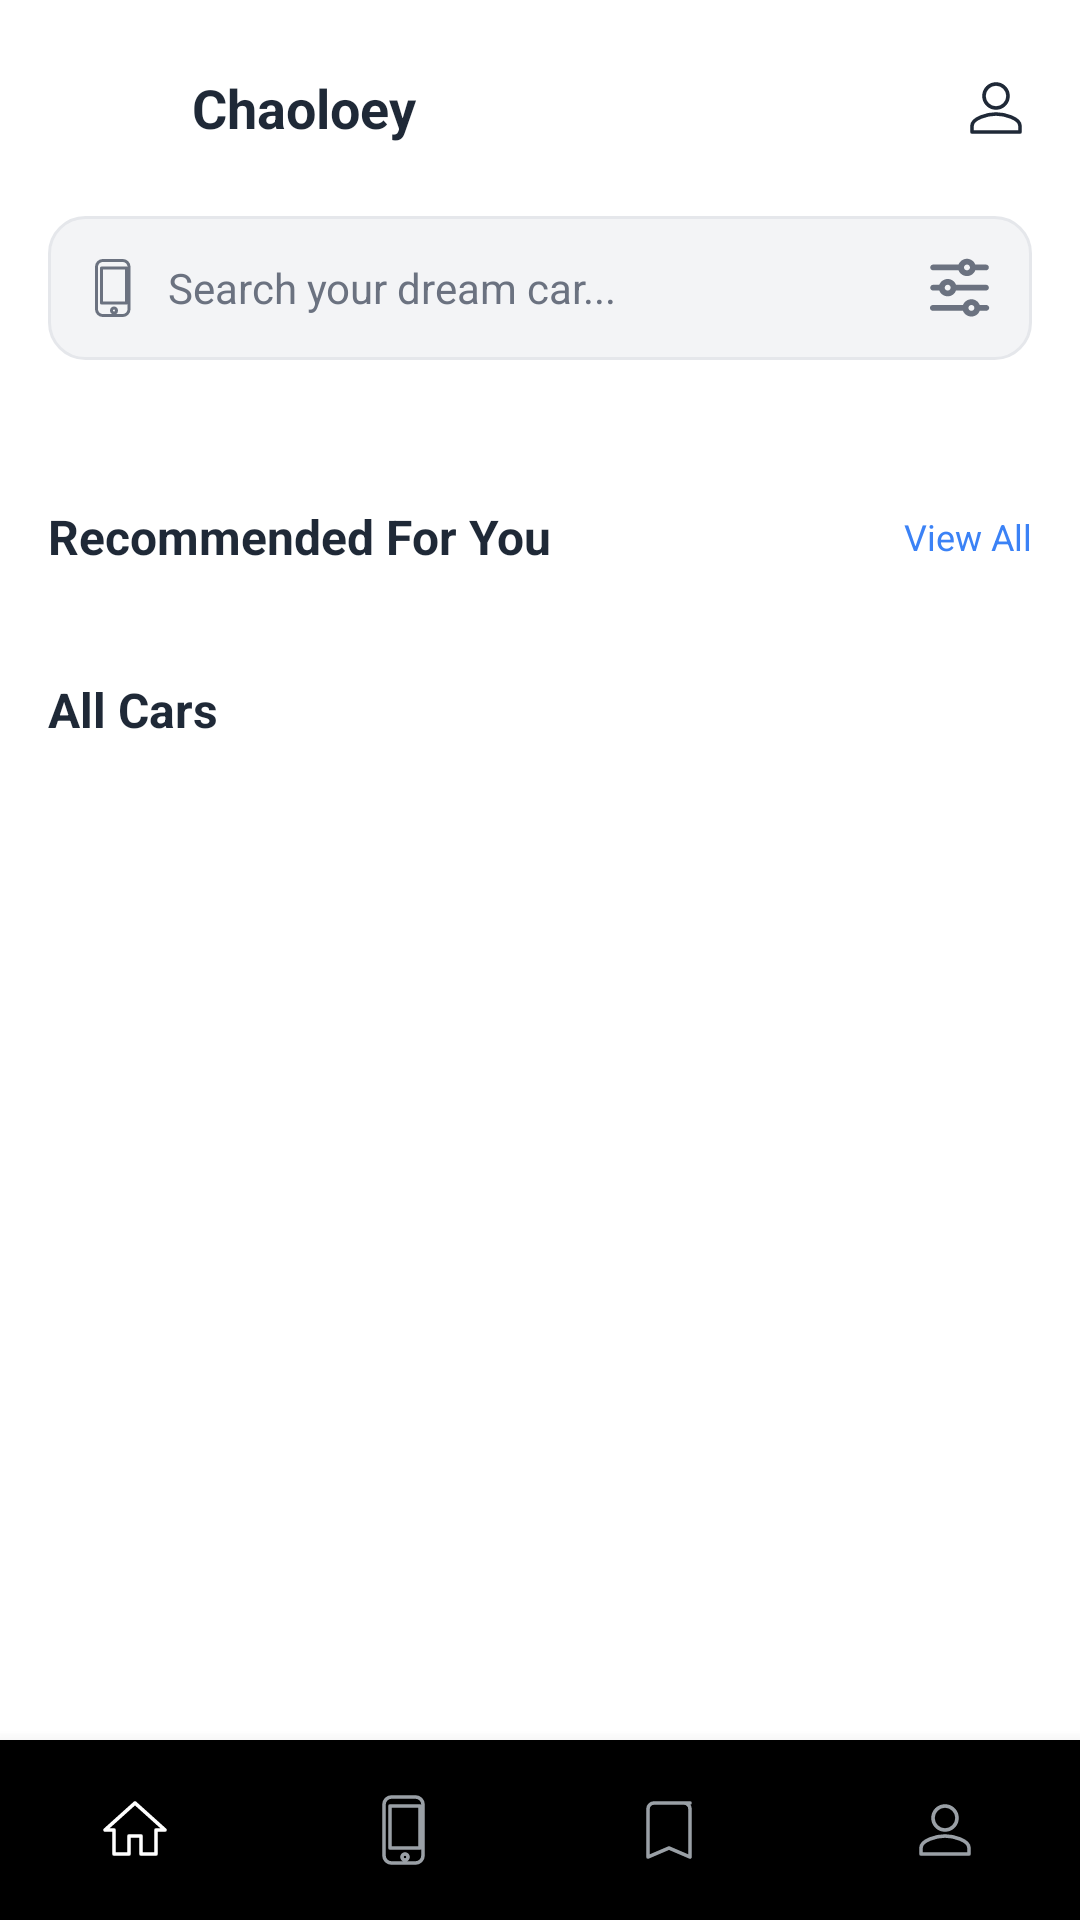

Here is an Android app screen rendered from its layout file. Give the layout XML and the strings, colors and styles it references.
<!-- AndroidManifest.xml: activity theme Theme.ChaoloeyApp -->
<!-- res/layout/activity_car_list.xml -->
<?xml version="1.0" encoding="utf-8"?>
<LinearLayout xmlns:android="http://schemas.android.com/apk/res/android"
    xmlns:app="http://schemas.android.com/apk/res-auto"
    android:layout_width="match_parent"
    android:layout_height="match_parent"
    android:background="@color/white"
    android:orientation="vertical">

    
    <LinearLayout
        android:layout_width="match_parent"
        android:layout_height="wrap_content"
        android:orientation="vertical"
        android:padding="16dp">

        
        <LinearLayout
            android:layout_width="match_parent"
            android:layout_height="wrap_content"
            android:gravity="center_vertical"
            android:orientation="horizontal"
            android:layout_marginBottom="16dp">

            <ImageView
                android:layout_width="40dp"
                android:layout_height="40dp"
                android:contentDescription="@string/qent_app_name"
                android:src="@drawable/ic_app_icon"
                app:tint="@color/login_button_primary"
                android:layout_marginEnd="8dp" />

            <TextView
                android:layout_width="0dp"
                android:layout_height="wrap_content"
                android:layout_weight="1"
                android:text="@string/qent_app_name"
                android:textColor="@color/login_button_primary"
                android:textSize="18sp"
                android:textStyle="bold" />

            <ImageView
                android:id="@+id/userProfileImageView"
                android:layout_width="24dp"
                android:layout_height="24dp"
                android:contentDescription="Profile"
                android:src="@drawable/ic_person"
                app:tint="@color/login_text_primary" />
        </LinearLayout>

        
        <FrameLayout
            android:layout_width="match_parent"
            android:layout_height="48dp"
            android:background="@drawable/login_input_background"
            android:layout_marginBottom="16dp">

            <LinearLayout
                android:layout_width="match_parent"
                android:layout_height="match_parent"
                android:gravity="center_vertical"
                android:orientation="horizontal"
                android:paddingStart="12dp"
                android:paddingEnd="12dp">

                <ImageView
                    android:layout_width="20dp"
                    android:layout_height="20dp"
                    android:contentDescription="Search"
                    android:src="@drawable/ic_search"
                    app:tint="@color/login_text_secondary"
                    android:layout_marginEnd="8dp" />

                <EditText
                    android:id="@+id/searchEditText"
                    android:layout_width="0dp"
                    android:layout_height="match_parent"
                    android:layout_weight="1"
                    android:background="@null"
                    android:hint="Search your dream car..."
                    android:inputType="text"
                    android:textColor="@color/login_text_primary"
                    android:textColorHint="@color/login_text_secondary"
                    android:textSize="14sp" />

                <ImageView
                    android:id="@+id/filterButton"
                    android:layout_width="24dp"
                    android:layout_height="24dp"
                    android:contentDescription="Filter"
                    android:src="@drawable/ic_filter"
                    app:tint="@color/login_text_secondary" />
            </LinearLayout>
        </FrameLayout>


    </LinearLayout>

    
    <androidx.core.widget.NestedScrollView
        android:layout_width="match_parent"
        android:layout_height="0dp"
        android:layout_weight="1">

        <LinearLayout
            android:layout_width="match_parent"
            android:layout_height="wrap_content"
            android:orientation="vertical"
            android:padding="16dp">

            
            <LinearLayout
                android:id="@+id/recommendedSectionHeader"
                android:layout_width="match_parent"
                android:layout_height="wrap_content"
                android:gravity="center_vertical"
                android:orientation="horizontal"
                android:layout_marginBottom="12dp">

                <TextView
                    android:layout_width="0dp"
                    android:layout_height="wrap_content"
                    android:layout_weight="1"
                    android:text="Recommended For You"
                    android:textColor="@color/login_text_primary"
                    android:textSize="16sp"
                    android:textStyle="bold" />

                <TextView
                    android:id="@+id/viewAllRecommendedTextView"
                    android:layout_width="wrap_content"
                    android:layout_height="wrap_content"
                    android:text="View All"
                    android:textColor="@color/login_link_text"
                    android:textSize="12sp" />
            </LinearLayout>

            
            <androidx.recyclerview.widget.RecyclerView
                android:id="@+id/recommendedCarsRecyclerView"
                android:layout_width="match_parent"
                android:layout_height="wrap_content"
                android:layout_marginBottom="24dp"
                app:layoutManager="androidx.recyclerview.widget.GridLayoutManager"
                app:spanCount="2" />

            
            <TextView
                android:id="@+id/allCarsTitleTextView"
                android:layout_width="match_parent"
                android:layout_height="wrap_content"
                android:text="All Cars"
                android:textColor="@color/login_text_primary"
                android:textSize="16sp"
                android:textStyle="bold"
                android:layout_marginBottom="12dp" />

            
            <androidx.recyclerview.widget.RecyclerView
                android:id="@+id/carsRecyclerView"
                android:layout_width="match_parent"
                android:layout_height="wrap_content"
                app:layoutManager="androidx.recyclerview.widget.GridLayoutManager"
                app:spanCount="2" />

            
            <TextView
                android:id="@+id/emptyTextView"
                android:layout_width="match_parent"
                android:layout_height="wrap_content"
                android:gravity="center"
                android:text="@string/no_cars_found"
                android:textColor="@color/login_text_secondary"
                android:textSize="14sp"
                android:visibility="gone" />

            
            <ProgressBar
                android:id="@+id/progressBar"
                android:layout_width="wrap_content"
                android:layout_height="wrap_content"
                android:layout_gravity="center"
                android:visibility="gone" />
        </LinearLayout>
    </androidx.core.widget.NestedScrollView>

    
    <com.google.android.material.bottomnavigation.BottomNavigationView
        android:id="@+id/bottomNavigation"
        android:layout_width="match_parent"
        android:layout_height="60dp"
        android:background="@android:color/black"
        app:itemIconTint="@color/nav_icon_tint"
        app:labelVisibilityMode="unlabeled"
        app:menu="@menu/bottom_navigation_menu" />

</LinearLayout>
<!-- resources referenced by this layout -->
<resources>
  <color name="login_button_primary">#1F2937</color>
  <color name="login_link_text">#3B82F6</color>
  <color name="login_text_primary">#1F2937</color>
  <color name="login_text_secondary">#6B7280</color>
  <color name="white">#FFFFFFFF</color>
  <!-- drawable ic_filter: vector/xml drawable (drawable, 3999 chars, omitted) -->
  <!-- drawable ic_person (drawable) -->
  <vector xmlns:android="http://schemas.android.com/apk/res/android"
      android:width="24dp"
      android:height="24dp"
      android:viewportWidth="24"
      android:viewportHeight="24">
      <path
          android:fillColor="#00000000"
          android:pathData="M12,12c2.21,0 4,-1.79 4,-4s-1.79,-4 -4,-4 -4,1.79 -4,4 1.79,4 4,4zM12,14c-2.67,0 -8,1.34 -8,4v2h16v-2c0,-2.66 -5.33,-4 -8,-4z"
          android:strokeColor="#9AA0A6"
          android:strokeLineCap="round"
          android:strokeLineJoin="round"
          android:strokeWidth="1.2" />
  </vector>
  <!-- drawable ic_search (drawable) -->
  <vector xmlns:android="http://schemas.android.com/apk/res/android"
      android:width="24dp"
      android:height="24dp"
      android:viewportWidth="24"
      android:viewportHeight="24">
      <path
          android:fillColor="#00000000"
          android:pathData="M15.5,1h-8C6.12,1 5,2.12 5,3.5v17C5,21.88 6.12,23 7.5,23h8c1.38,0 2.5,-1.12 2.5,-2.5v-17C18,2.12 16.88,1 15.5,1zM12,22c-0.55,0 -1,-0.45 -1,-1s0.45,-1 1,-1 1,0.45 1,1 -0.45,1 -1,1zM17,18L7,18L7,4h10v14z"
          android:strokeColor="#9AA0A6"
          android:strokeLineCap="round"
          android:strokeLineJoin="round"
          android:strokeWidth="1.2" />
  </vector>
  <!-- drawable login_input_background (drawable) -->
  <?xml version="1.0" encoding="utf-8"?>
  <shape xmlns:android="http://schemas.android.com/apk/res/android">
      <solid android:color="@color/login_input_background" />
      <stroke
          android:width="1dp"
          android:color="@color/login_input_border" />
      <corners android:radius="12dp" />
  </shape>
  <string name="no_cars_found">No cars found</string>
  <string name="qent_app_name">Chaoloey</string>
  <style name="Theme.ChaoloeyApp" parent="Theme.MaterialComponents.DayNight.NoActionBar.Bridge">
          <item name="colorPrimary">@color/chaoloey_primary</item>
          <item name="colorPrimaryVariant">@color/chaoloey_primary_dark</item>
          <item name="colorSecondary">@color/chaoloey_accent</item>
          <item name="colorSurface">@color/chaoloey_surface</item>
          <item name="textInputStyle">@style/Widget.MaterialComponents.TextInputLayout.OutlinedBox</item>
          <item name="textAppearanceHeadline6">@style/TextAppearance.MaterialComponents.Headline6</item>
          <item name="textAppearanceSubtitle1">@style/TextAppearance.MaterialComponents.Subtitle1</item>
          <item name="textAppearanceSubtitle2">@style/TextAppearance.MaterialComponents.Subtitle2</item>
          <item name="textAppearanceBody1">@style/TextAppearance.MaterialComponents.Body1</item>
          <item name="textAppearanceBody2">@style/TextAppearance.MaterialComponents.Body2</item>
          <item name="textAppearanceButton">@style/TextAppearance.MaterialComponents.Button</item>
          <item name="textAppearanceCaption">@style/TextAppearance.MaterialComponents.Caption</item>
          <item name="textAppearanceOverline">@style/TextAppearance.MaterialComponents.Overline</item>
          <item name="android:statusBarColor">@color/chaoloey_primary_dark</item>
          <item name="android:navigationBarColor">@color/chaoloey_primary_dark</item>
      </style>
  <color name="login_input_background">#F3F4F6</color>
  <color name="login_input_border">#E5E7EB</color>
  <color name="chaoloey_primary">#0B1730</color>
  <color name="chaoloey_primary_dark">#071225</color>
  <color name="chaoloey_accent">#F4A900</color>
  <color name="chaoloey_surface">#13233F</color>
</resources>
